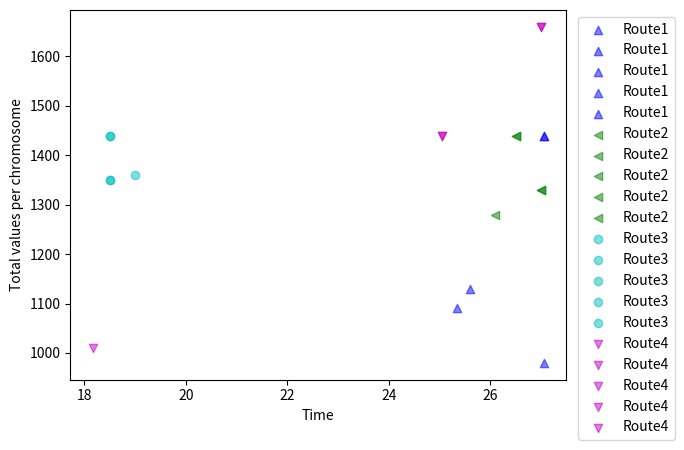

Source code (Python):
# -*- coding: utf-8 -*-
"""
Spyder Editor

This is a Knapsack via EA file.
"""
import os
import numpy as np
import pandas as pd
from numpy.random import choice
import matplotlib.pyplot as plt


class KnapsackGA:
    
    def __init__(self, cities, max_item, v_min,bag_max_weight, dist_mat):
        self.n_cities = cities
        self.max_item = max_item
        self.v_min = v_min
        self.bag_max_weight = bag_max_weight
        self.dist_mat = dist_mat
    
    
    def ks_population(self, no_of_chromo, total_items):
        
        return [np.random.randint(2, size = total_items) for i in range(no_of_chromo)]
    
    
    def ks_tournament_selection(self, pop, scores):
        rnd_var1 = np.random.randint(len(pop))
        rnd_var2 = np.random.randint(len(pop))
        # print(f"rnd_var1: {rnd_var1}, rnd_var2: {rnd_var2}")
        # Selecting parent based on the fitness
        if(scores[rnd_var1] > scores[rnd_var2]): index = rnd_var1
        elif(scores[rnd_var1] == scores[rnd_var2]): index = choice([rnd_var1, rnd_var2])
        else: index = rnd_var2
        return pop[index]
    
    def ks_crossover(self, prnt1, prnt2, perform):
        child1, child2 = prnt1.copy(), prnt2.copy()
        if perform == 1:
            # Selecting random point from the length of the parent
            pt = np.random.randint(1, len(prnt1)-1)
            # print(f"Index for crossover: {pt}")
            # crossover performed from the point selected between the two parents
            child1 = np.concatenate([prnt1[:pt], prnt2[pt:]])
            child2 = np.concatenate([prnt2[:pt], prnt1[pt:]])
        return child1, child2
    
    def ks_mutate(self, chromo, k, perform_mutation):
        # Mutating items picked up by the thief based on k
        if perform_mutation == 1:
            for i in range(k):
                n = np.random.randint(len(chromo))
                # print(f"ks_mutate chromo value: {chromo[n]} at index {n}")
                if chromo[n] == 1: chromo[n] = 0
                else: chromo[n] = 1
            
        return chromo;
    
    def ks_weakest_replacement(self, pop, scores, mutation, route, items_per_city, value, wt):

        print("route: ",route)
        mut_val_time_fit = self.ks_fitness(mutation, items_per_city, value, route, wt)
        print(f"Mutation val-time score: {mut_val_time_fit}")
        min_fit = min(scores)
        if mut_val_time_fit > min_fit:
            min_fit_idx_lst = []
            for i in range(len(scores)):
                if scores[i] == min_fit : min_fit_idx_lst.append(i)
            idx = np.random.choice(min_fit_idx_lst)
            print(f"Chromosome to be replaced: {pop[idx]}, Chromosome index: {idx}")
            pop[idx] = mutation
            scores[idx] = mut_val_time_fit
        return pop, scores
    
    def ks_plot(self, value, time, colormap, marker, label):
        
        for i in range(len(value)):
            plt.scatter(time[i], value[i],color=colormap, alpha=.50, zorder=2, marker=marker, label=label)
        plt.xlabel("Time")
        plt.ylabel("Total values per chromosome")
        plt.savefig('value_time.png')

        

    def ks_bag_weight(self, chromo, no_of_items,weight_list, city_index):
        #Calculating the weight of the bag at each city
        items_considered = sum(no_of_items[:city_index+1])
        weights_considered = weight_list[:items_considered]
        chromosome_considered = chromo[:items_considered]  
        weight = np.dot(weights_considered, chromosome_considered)
        return weight
    
    
    def ks_chromo_value(self, value, chromo):
        return np.dot(value, chromo)


    def ks_intercity_time(self, chromo, distance_matrix, route, items_per_city, chromo_weight, city_index):
        #calculating time taken to travel between cities
        
        # print("ks_intercity_time route: ", route)
        # print("city_index : ", city_index)
        
        city1, city2 = route[city_index-1], route[city_index]
        # print(f"city1 {city1}:city2: {city2}")
        # Reducing 1 from city to match distance matrix (0,1,2,3) 
        distance = distance_matrix[city1-1][city2-1]
        weight = self.ks_bag_weight(chromo,items_per_city,chromo_weight, city_index)
        if weight > self.bag_max_weight:
            velocity = self.v_min
        else:
            velocity = v_max - (weight/self.bag_max_weight)*(v_max-self.v_min)
        time = distance / velocity
            
        return time
    
    def ks_time_fitness(self, chromo, route, item_per_city, chromo_weight):
        time_per_chromo = 0
        for idx in range(len(route)):
            # Calculate time per city by iterating through each city index
            time_per_city = self.ks_intercity_time(chromo, self.dist_mat,
                                                   route,items_per_city, chromo_weight, idx)
            # print(f"city covered {idx} time_per_city: {round(time_per_city,2)} ")
            time_per_chromo += time_per_city
        return time_per_chromo
    
    def ks_fitness(self, chromo, item_per_city, values, route, complete_weights):
        
        values_per_chromo = self.ks_chromo_value(values, chromo)
        time_route = self.ks_time_fitness(chromo, route, items_per_city, complete_weights)
        # print(f"values_per_chromo: {values_per_chromo}, time_route: {time_route}, index: {i}")
        val_time = values_per_chromo / time_route
        return round(val_time,2)
    
    def ks_save_route_data(self, filename, list1, list2):
        file_path = os.path.join(os.getcwd(), filename)
        with open(file_path,'w+') as file:
            for item1, item2 in zip(list1, list2): 
                file.write(" ".join(map(str,item1))+'\n')
                file.write(" ".join(map(str, item2))+'\n\n')
                
    def ks_save_value_data(self, filename, value1, value2):
        file_path = os.path.join(os.getcwd(), filename)
        with open(file_path,'w+') as file:
            for item1, item2 in zip(value1, value2): 
                file.write(str(item1)+' '+ str(item2)+'\n')
    
    
    def ks_algorithm(self, population, items_per_city, value, route, weights, k, 
                     perform_crossover, perform_mutation, term_criteria, no_of_chromo):
        
        # Running knapsack algo for each route, 
        # tot_route_val , tot_route_time = [],[]
        while(term_criteria > 0):
            # Each route is being run in 5 iterations
            term_criteria -=1 ;
            val_time_fit = [self.ks_fitness(population[i], items_per_city, value, route, weights) 
                                    for i in range(no_of_chromo)]
            print("Val-Time fitness for all chromosome: ",val_time_fit)
            parent_1 = self.ks_tournament_selection(population, val_time_fit)
            parent_2 = self.ks_tournament_selection(population, val_time_fit)
            print(f"Parent 1: {parent_1}")
            print(f"Parent 2: {parent_2}")
            ch1, ch2 = self.ks_crossover(parent_1, parent_2, perform_crossover)
            print(f"Child1: {ch1}, Child2: {ch2}")
            mut1 = self.ks_mutate(ch1, k, perform_mutation)
            mut2 = self.ks_mutate(ch2, k, perform_mutation)
            print(f"Mutation1: {mut1}, Mutation2: {mut2}")
            print("------------------------")
            population, val_time_fit = self.ks_weakest_replacement(population, val_time_fit, mut1, route, items_per_city,
                                            value, weights)
            print(f"Population after replacement1:\n {population}\n Mutated Val-Time Fitness1:{val_time_fit}")
            
            population, val_time_fit = self.ks_weakest_replacement(population, val_time_fit, mut1, route, items_per_city,value, weights)
            print(f"Population after replacement2:\n {population}\n Mutated Val-Time Fitness2:{val_time_fit}")
            
            # Best chromosome fitness is selected per iterations
            max_chromo_fitness = max(val_time_fit)
            max_chromo_idx = val_time_fit.index(max_chromo_fitness)
            best_chromo = population[max_chromo_idx]
            print(f"max_chromo_fitness: {max_chromo_fitness}, index: {max_chromo_idx}")
            
            final_val = [ self.ks_chromo_value(population[i],value) for i in range(no_of_chromo)] 
            final_time = [self.ks_time_fitness(population[i], route, items_per_city,
                                                  weights) for i in range(no_of_chromo) ]
            
            print(f" Final Value: {final_val}, Final time: {final_time}")
           
        best_route_value = self.ks_chromo_value(population[max_chromo_idx], value)
        best_route_time = self.ks_time_fitness(population[max_chromo_idx], route, items_per_city, weights)
            
        return final_val, final_time, best_chromo, best_route_value, best_route_time
            


max_items = 5; max_wt = 20; max_val = 20; v_min =1; v_max=20; k = 5 # mutation based on no of cities
bag_max_weight = 20;  route = [2,1,3,4]; no_of_chromo = 5
perform_crossover = 1; perform_mutation=1; 
distance_matrix = [[0., 9., 2., 1., 7.],
[9., 0., 3., 8., 6.],
[2., 1., 0., 1., 4.],
[7., 3., 8., 0., 4.],
[6., 1., 4., 4., 0.]]
term_criteria = 5; colormap = ['b','g','c','m','#7BC8F6']; marker= ['^','<','o','v','>']
total_route= [[4, 3, 1, 2, 0], [4, 1, 2, 0, 3], [4, 1, 0, 2, 3], [4, 1, 2, 3, 0]]
cities = len(total_route[0])

np.random.seed(5)
items_per_city = np.random.randint(1, max_items, size= cities)
total_items = sum(items_per_city)
# Calculating weight for each item in the route, Weight of the item cannot be 0
weights = np.random.randint(1,max_wt, size= total_items)
# Calculating value for each item in the route, Value of the item cannot be 0
value = [np.random.randint(1,max_val)*10 for i in range(total_items)]

kga = KnapsackGA(cities, max_items, v_min, bag_max_weight, distance_matrix)


population = kga.ks_population(no_of_chromo, total_items)

print(f" Item per city:\n {items_per_city}")
print("------------------------")
print(f" Population:\n {population}")
print("------------------------")
print(f" Weigths:\n {weights}")
print("------------------------")
print(f"Values:\n {value}")

route_val_lst, route_time_lst, route_chromo_lst = [], [], []

for idx, route in enumerate(total_route):

    label = 'Route'+str(idx+1)
    tot_route_val,tot_route_time,best_chromo,best_route_value,best_route_time = kga.ks_algorithm(population, 
                    items_per_city, value, route, weights, k, perform_crossover, perform_mutation, term_criteria, no_of_chromo)
    print(f"best_route_value {best_route_value},best_route_time {best_route_time}, best_chromo {best_chromo}")
   
    route_val_lst.append(best_route_value)
    route_time_lst.append(best_route_time)
    route_chromo_lst.append(best_chromo)
    
    kga.ks_plot(tot_route_val, tot_route_time, colormap[idx], marker[idx], label)  
    
kga.ks_save_route_data('Theta_ttp.x', total_route,  route_chromo_lst)
kga.ks_save_value_data('Theta_ttp.f', route_val_lst,  route_time_lst)

plt.legend(bbox_to_anchor=(1.01, 1.0))
plt.show()
plt.close()
